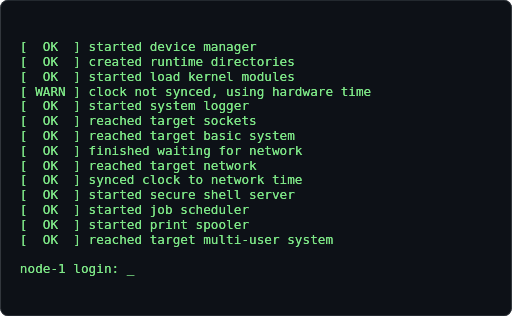
t = 0.00 s
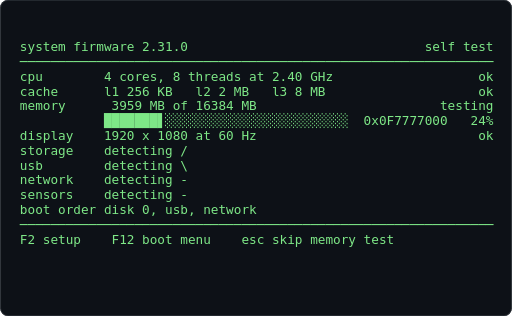
t = 0.61 s
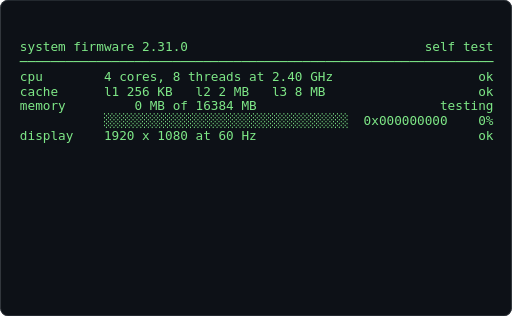
t = 1.21 s
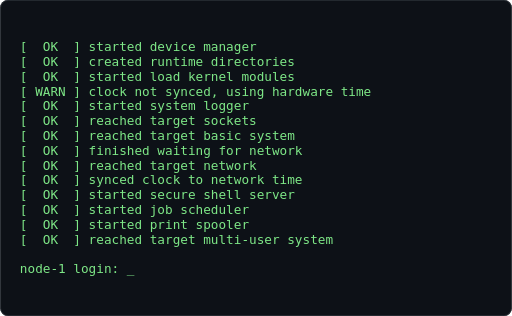
t = 1.82 s
t = 2.43 s: frame unchanged from t = 0.61 s, image omitted
t = 3.04 s: frame unchanged from t = 1.21 s, image omitted

The animated SVG that drew these frames (rendered in a browser with its animation timeline set to each time). Animation: 1 CSS @keyframes rule; one cycle of 3.64 s, repeats indefinitely.

<svg xmlns="http://www.w3.org/2000/svg" width="680" height="420" viewBox="0 0 680 420" role="img" aria-label="Terminal playing an ASCII animation of boot-log">
<style>.f{opacity:0;animation:blink 1.860s steps(1,end) infinite}.f:first-of-type{opacity:1}@keyframes blink{0%{opacity:1}4.167%{opacity:0}100%{opacity:0}}@media (prefers-reduced-motion: reduce){.f{animation:none}.f:first-of-type{opacity:1}}text{font-family:ui-monospace,SFMono-Regular,'DejaVu Sans Mono',Menlo,Consolas,monospace;font-size:12px;white-space:pre}</style>
<rect width="680" height="420" rx="10" fill="#0d1117"/>
<rect x="0.5" y="0.5" width="679" height="419" rx="10" fill="none" stroke="#30363d"/>
<g transform="translate(16.00 52.50) scale(1.4062)">
<g class="f" style="animation-delay:-0.0000s">
<text x="0" y="11" fill="#7ee787" xml:space="preserve">
<tspan x="0" dy="0"> [  OK  ] started device manager                                </tspan>
<tspan x="0" dy="14"> [  OK  ] created runtime directories                           </tspan>
<tspan x="0" dy="14"> [  OK  ] started load kernel modules                           </tspan>
<tspan x="0" dy="14"> [ WARN ] clock not synced, using hardware time                 </tspan>
<tspan x="0" dy="14"> [  OK  ] started system logger                                 </tspan>
<tspan x="0" dy="14"> [  OK  ] reached target sockets                                </tspan>
<tspan x="0" dy="14"> [  OK  ] reached target basic system                           </tspan>
<tspan x="0" dy="14"> [  OK  ] finished waiting for network                          </tspan>
<tspan x="0" dy="14"> [  OK  ] reached target network                                </tspan>
<tspan x="0" dy="14"> [  OK  ] synced clock to network time                          </tspan>
<tspan x="0" dy="14"> [  OK  ] started secure shell server                           </tspan>
<tspan x="0" dy="14"> [  OK  ] started job scheduler                                 </tspan>
<tspan x="0" dy="14"> [  OK  ] started print spooler                                 </tspan>
<tspan x="0" dy="14"> [  OK  ] reached target multi-user system                      </tspan>
<tspan x="0" dy="14">                                                                </tspan>
<tspan x="0" dy="14"> node-1 login: _                                                </tspan>
</text></g>
<g class="f" style="animation-delay:-0.0775s">
<text x="0" y="11" fill="#7ee787" xml:space="preserve">
<tspan x="0" dy="0"> [  OK  ] started device manager                                </tspan>
<tspan x="0" dy="14"> [  OK  ] created runtime directories                           </tspan>
<tspan x="0" dy="14"> [  OK  ] started load kernel modules                           </tspan>
<tspan x="0" dy="14"> [ WARN ] clock not synced, using hardware time                 </tspan>
<tspan x="0" dy="14"> [  OK  ] started system logger                                 </tspan>
<tspan x="0" dy="14"> [  OK  ] reached target sockets                                </tspan>
<tspan x="0" dy="14"> [  OK  ] reached target basic system                           </tspan>
<tspan x="0" dy="14"> [  OK  ] finished waiting for network                          </tspan>
<tspan x="0" dy="14"> [  OK  ] reached target network                                </tspan>
<tspan x="0" dy="14"> [  OK  ] synced clock to network time                          </tspan>
<tspan x="0" dy="14"> [  OK  ] started secure shell server                           </tspan>
<tspan x="0" dy="14"> [  OK  ] started job scheduler                                 </tspan>
<tspan x="0" dy="14"> [  OK  ] started print spooler                                 </tspan>
<tspan x="0" dy="14"> [  OK  ] reached target multi-user system                      </tspan>
<tspan x="0" dy="14">                                                                </tspan>
<tspan x="0" dy="14"> node-1 login: _                                                </tspan>
</text></g>
<g class="f" style="animation-delay:-0.1550s">
<text x="0" y="11" fill="#7ee787" xml:space="preserve">
<tspan x="0" dy="0"> [  OK  ] started device manager                                </tspan>
<tspan x="0" dy="14"> [  OK  ] created runtime directories                           </tspan>
<tspan x="0" dy="14"> [  OK  ] started load kernel modules                           </tspan>
<tspan x="0" dy="14"> [ WARN ] clock not synced, using hardware time                 </tspan>
<tspan x="0" dy="14"> [  OK  ] started system logger                                 </tspan>
<tspan x="0" dy="14"> [  OK  ] reached target sockets                                </tspan>
<tspan x="0" dy="14"> [  OK  ] reached target basic system                           </tspan>
<tspan x="0" dy="14"> [  OK  ] finished waiting for network                          </tspan>
<tspan x="0" dy="14"> [  OK  ] reached target network                                </tspan>
<tspan x="0" dy="14"> [  OK  ] synced clock to network time                          </tspan>
<tspan x="0" dy="14"> [  OK  ] started secure shell server                           </tspan>
<tspan x="0" dy="14"> [  OK  ] started job scheduler                                 </tspan>
<tspan x="0" dy="14"> [  OK  ] started print spooler                                 </tspan>
<tspan x="0" dy="14"> [  OK  ] reached target multi-user system                      </tspan>
<tspan x="0" dy="14">                                                                </tspan>
<tspan x="0" dy="14"> node-1 login: _                                                </tspan>
</text></g>
<g class="f" style="animation-delay:-0.2326s">
<text x="0" y="11" fill="#7ee787" xml:space="preserve">
<tspan x="0" dy="0"> [  OK  ] started device manager                                </tspan>
<tspan x="0" dy="14"> [  OK  ] created runtime directories                           </tspan>
<tspan x="0" dy="14"> [  OK  ] started load kernel modules                           </tspan>
<tspan x="0" dy="14"> [ WARN ] clock not synced, using hardware time                 </tspan>
<tspan x="0" dy="14"> [  OK  ] started system logger                                 </tspan>
<tspan x="0" dy="14"> [  OK  ] reached target sockets                                </tspan>
<tspan x="0" dy="14"> [  OK  ] reached target basic system                           </tspan>
<tspan x="0" dy="14"> [  OK  ] finished waiting for network                          </tspan>
<tspan x="0" dy="14"> [  OK  ] reached target network                                </tspan>
<tspan x="0" dy="14"> [  OK  ] synced clock to network time                          </tspan>
<tspan x="0" dy="14"> [  OK  ] started secure shell server                           </tspan>
<tspan x="0" dy="14"> [  OK  ] started job scheduler                                 </tspan>
<tspan x="0" dy="14"> [  OK  ] started print spooler                                 </tspan>
<tspan x="0" dy="14"> [  OK  ] reached target multi-user system                      </tspan>
<tspan x="0" dy="14">                                                                </tspan>
<tspan x="0" dy="14"> node-1 login: _                                                </tspan>
</text></g>
<g class="f" style="animation-delay:-0.3101s">
<text x="0" y="11" fill="#7ee787" xml:space="preserve">
<tspan x="0" dy="0"> _                                                              </tspan>
<tspan x="0" dy="14">                                                                </tspan>
<tspan x="0" dy="14">                                                                </tspan>
<tspan x="0" dy="14">                                                                </tspan>
<tspan x="0" dy="14">                                                                </tspan>
<tspan x="0" dy="14">                                                                </tspan>
<tspan x="0" dy="14">                                                                </tspan>
<tspan x="0" dy="14">                                                                </tspan>
<tspan x="0" dy="14">                                                                </tspan>
<tspan x="0" dy="14">                                                                </tspan>
<tspan x="0" dy="14">                                                                </tspan>
<tspan x="0" dy="14">                                                                </tspan>
<tspan x="0" dy="14">                                                                </tspan>
<tspan x="0" dy="14">                                                                </tspan>
<tspan x="0" dy="14">                                                                </tspan>
<tspan x="0" dy="14">                                                                </tspan>
</text></g>
<g class="f" style="animation-delay:-0.3876s">
<text x="0" y="11" fill="#7ee787" xml:space="preserve">
<tspan x="0" dy="0"> _                                                              </tspan>
<tspan x="0" dy="14">                                                                </tspan>
<tspan x="0" dy="14">                                                                </tspan>
<tspan x="0" dy="14">                                                                </tspan>
<tspan x="0" dy="14">                                                                </tspan>
<tspan x="0" dy="14">                                                                </tspan>
<tspan x="0" dy="14">                                                                </tspan>
<tspan x="0" dy="14">                                                                </tspan>
<tspan x="0" dy="14">                                                                </tspan>
<tspan x="0" dy="14">                                                                </tspan>
<tspan x="0" dy="14">                                                                </tspan>
<tspan x="0" dy="14">                                                                </tspan>
<tspan x="0" dy="14">                                                                </tspan>
<tspan x="0" dy="14">                                                                </tspan>
<tspan x="0" dy="14">                                                                </tspan>
<tspan x="0" dy="14">                                                                </tspan>
</text></g>
<g class="f" style="animation-delay:-0.4651s">
<text x="0" y="11" fill="#7ee787" xml:space="preserve">
<tspan x="0" dy="0"> system firmware 2.31.0                               self test </tspan>
<tspan x="0" dy="14">                                                                </tspan>
<tspan x="0" dy="14">                                                                </tspan>
<tspan x="0" dy="14">                                                                </tspan>
<tspan x="0" dy="14">                                                                </tspan>
<tspan x="0" dy="14">                                                                </tspan>
<tspan x="0" dy="14">                                                                </tspan>
<tspan x="0" dy="14">                                                                </tspan>
<tspan x="0" dy="14">                                                                </tspan>
<tspan x="0" dy="14">                                                                </tspan>
<tspan x="0" dy="14">                                                                </tspan>
<tspan x="0" dy="14">                                                                </tspan>
<tspan x="0" dy="14">                                                                </tspan>
<tspan x="0" dy="14">                                                                </tspan>
<tspan x="0" dy="14">                                                                </tspan>
<tspan x="0" dy="14">                                                                </tspan>
</text></g>
<g class="f" style="animation-delay:-0.5426s">
<text x="0" y="11" fill="#7ee787" xml:space="preserve">
<tspan x="0" dy="0"> system firmware 2.31.0                               self test </tspan>
<tspan x="0" dy="14"> ────────────────────────────────────────────────────────────── </tspan>
<tspan x="0" dy="14"> cpu        4 cores, 8 threads at 2.40 GHz                   ok </tspan>
<tspan x="0" dy="14">                                                                </tspan>
<tspan x="0" dy="14">                                                                </tspan>
<tspan x="0" dy="14">                                                                </tspan>
<tspan x="0" dy="14">                                                                </tspan>
<tspan x="0" dy="14">                                                                </tspan>
<tspan x="0" dy="14">                                                                </tspan>
<tspan x="0" dy="14">                                                                </tspan>
<tspan x="0" dy="14">                                                                </tspan>
<tspan x="0" dy="14">                                                                </tspan>
<tspan x="0" dy="14">                                                                </tspan>
<tspan x="0" dy="14">                                                                </tspan>
<tspan x="0" dy="14">                                                                </tspan>
<tspan x="0" dy="14">                                                                </tspan>
</text></g>
<g class="f" style="animation-delay:-0.6202s">
<text x="0" y="11" fill="#7ee787" xml:space="preserve">
<tspan x="0" dy="0"> system firmware 2.31.0                               self test </tspan>
<tspan x="0" dy="14"> ────────────────────────────────────────────────────────────── </tspan>
<tspan x="0" dy="14"> cpu        4 cores, 8 threads at 2.40 GHz                   ok </tspan>
<tspan x="0" dy="14"> cache      l1 256 KB   l2 2 MB   l3 8 MB                    ok </tspan>
<tspan x="0" dy="14"> memory         0 MB of 16384 MB                        testing </tspan>
<tspan x="0" dy="14">            ░░░░░░░░░░░░░░░░░░░░░░░░░░░░░░░░  0x000000000    0% </tspan>
<tspan x="0" dy="14">                                                                </tspan>
<tspan x="0" dy="14">                                                                </tspan>
<tspan x="0" dy="14">                                                                </tspan>
<tspan x="0" dy="14">                                                                </tspan>
<tspan x="0" dy="14">                                                                </tspan>
<tspan x="0" dy="14">                                                                </tspan>
<tspan x="0" dy="14">                                                                </tspan>
<tspan x="0" dy="14">                                                                </tspan>
<tspan x="0" dy="14">                                                                </tspan>
<tspan x="0" dy="14">                                                                </tspan>
</text></g>
<g class="f" style="animation-delay:-0.6977s">
<text x="0" y="11" fill="#7ee787" xml:space="preserve">
<tspan x="0" dy="0"> system firmware 2.31.0                               self test </tspan>
<tspan x="0" dy="14"> ────────────────────────────────────────────────────────────── </tspan>
<tspan x="0" dy="14"> cpu        4 cores, 8 threads at 2.40 GHz                   ok </tspan>
<tspan x="0" dy="14"> cache      l1 256 KB   l2 2 MB   l3 8 MB                    ok </tspan>
<tspan x="0" dy="14"> memory         0 MB of 16384 MB                        testing </tspan>
<tspan x="0" dy="14">            ░░░░░░░░░░░░░░░░░░░░░░░░░░░░░░░░  0x000000000    0% </tspan>
<tspan x="0" dy="14"> display    1920 x 1080 at 60 Hz                             ok </tspan>
<tspan x="0" dy="14">                                                                </tspan>
<tspan x="0" dy="14">                                                                </tspan>
<tspan x="0" dy="14">                                                                </tspan>
<tspan x="0" dy="14">                                                                </tspan>
<tspan x="0" dy="14">                                                                </tspan>
<tspan x="0" dy="14">                                                                </tspan>
<tspan x="0" dy="14">                                                                </tspan>
<tspan x="0" dy="14">                                                                </tspan>
<tspan x="0" dy="14">                                                                </tspan>
</text></g>
<g class="f" style="animation-delay:-0.7752s">
<text x="0" y="11" fill="#7ee787" xml:space="preserve">
<tspan x="0" dy="0"> system firmware 2.31.0                               self test </tspan>
<tspan x="0" dy="14"> ────────────────────────────────────────────────────────────── </tspan>
<tspan x="0" dy="14"> cpu        4 cores, 8 threads at 2.40 GHz                   ok </tspan>
<tspan x="0" dy="14"> cache      l1 256 KB   l2 2 MB   l3 8 MB                    ok </tspan>
<tspan x="0" dy="14"> memory       136 MB of 16384 MB                        testing </tspan>
<tspan x="0" dy="14">            ▎░░░░░░░░░░░░░░░░░░░░░░░░░░░░░░░  0x008888000    0% </tspan>
<tspan x="0" dy="14"> display    1920 x 1080 at 60 Hz                             ok </tspan>
<tspan x="0" dy="14"> storage    detecting /                                         </tspan>
<tspan x="0" dy="14"> usb        detecting \                                         </tspan>
<tspan x="0" dy="14">                                                                </tspan>
<tspan x="0" dy="14">                                                                </tspan>
<tspan x="0" dy="14">                                                                </tspan>
<tspan x="0" dy="14">                                                                </tspan>
<tspan x="0" dy="14">                                                                </tspan>
<tspan x="0" dy="14">                                                                </tspan>
<tspan x="0" dy="14">                                                                </tspan>
</text></g>
<g class="f" style="animation-delay:-0.8527s">
<text x="0" y="11" fill="#7ee787" xml:space="preserve">
<tspan x="0" dy="0"> system firmware 2.31.0                               self test </tspan>
<tspan x="0" dy="14"> ────────────────────────────────────────────────────────────── </tspan>
<tspan x="0" dy="14"> cpu        4 cores, 8 threads at 2.40 GHz                   ok </tspan>
<tspan x="0" dy="14"> cache      l1 256 KB   l2 2 MB   l3 8 MB                    ok </tspan>
<tspan x="0" dy="14"> memory       682 MB of 16384 MB                        testing </tspan>
<tspan x="0" dy="14">            █▎░░░░░░░░░░░░░░░░░░░░░░░░░░░░░░  0x02AAAA000    4% </tspan>
<tspan x="0" dy="14"> display    1920 x 1080 at 60 Hz                             ok </tspan>
<tspan x="0" dy="14"> storage    detecting /                                         </tspan>
<tspan x="0" dy="14"> usb        detecting \                                         </tspan>
<tspan x="0" dy="14"> network    detecting -                                         </tspan>
<tspan x="0" dy="14"> sensors    detecting -                                         </tspan>
<tspan x="0" dy="14">                                                                </tspan>
<tspan x="0" dy="14">                                                                </tspan>
<tspan x="0" dy="14">                                                                </tspan>
<tspan x="0" dy="14">                                                                </tspan>
<tspan x="0" dy="14">                                                                </tspan>
</text></g>
<g class="f" style="animation-delay:-0.9302s">
<text x="0" y="11" fill="#7ee787" xml:space="preserve">
<tspan x="0" dy="0"> system firmware 2.31.0                               self test </tspan>
<tspan x="0" dy="14"> ────────────────────────────────────────────────────────────── </tspan>
<tspan x="0" dy="14"> cpu        4 cores, 8 threads at 2.40 GHz                   ok </tspan>
<tspan x="0" dy="14"> cache      l1 256 KB   l2 2 MB   l3 8 MB                    ok </tspan>
<tspan x="0" dy="14"> memory      1228 MB of 16384 MB                        testing </tspan>
<tspan x="0" dy="14">            ██▍░░░░░░░░░░░░░░░░░░░░░░░░░░░░░  0x04CCCC000    7% </tspan>
<tspan x="0" dy="14"> display    1920 x 1080 at 60 Hz                             ok </tspan>
<tspan x="0" dy="14"> storage    detecting -                                         </tspan>
<tspan x="0" dy="14"> usb        detecting |                                         </tspan>
<tspan x="0" dy="14"> network    detecting \                                         </tspan>
<tspan x="0" dy="14"> sensors    detecting \                                         </tspan>
<tspan x="0" dy="14"> boot order disk 0, usb, network                                </tspan>
<tspan x="0" dy="14">                                                                </tspan>
<tspan x="0" dy="14">                                                                </tspan>
<tspan x="0" dy="14">                                                                </tspan>
<tspan x="0" dy="14">                                                                </tspan>
</text></g>
<g class="f" style="animation-delay:-1.0078s">
<text x="0" y="11" fill="#7ee787" xml:space="preserve">
<tspan x="0" dy="0"> system firmware 2.31.0                               self test </tspan>
<tspan x="0" dy="14"> ────────────────────────────────────────────────────────────── </tspan>
<tspan x="0" dy="14"> cpu        4 cores, 8 threads at 2.40 GHz                   ok </tspan>
<tspan x="0" dy="14"> cache      l1 256 KB   l2 2 MB   l3 8 MB                    ok </tspan>
<tspan x="0" dy="14"> memory      1774 MB of 16384 MB                        testing </tspan>
<tspan x="0" dy="14">            ███▍░░░░░░░░░░░░░░░░░░░░░░░░░░░░  0x06EEEE000   10% </tspan>
<tspan x="0" dy="14"> display    1920 x 1080 at 60 Hz                             ok </tspan>
<tspan x="0" dy="14"> storage    detecting \                                         </tspan>
<tspan x="0" dy="14"> usb        detecting /                                         </tspan>
<tspan x="0" dy="14"> network    detecting |                                         </tspan>
<tspan x="0" dy="14"> sensors    detecting \                                         </tspan>
<tspan x="0" dy="14"> boot order disk 0, usb, network                                </tspan>
<tspan x="0" dy="14"> ────────────────────────────────────────────────────────────── </tspan>
<tspan x="0" dy="14"> F2 setup    F12 boot menu    esc skip memory test              </tspan>
<tspan x="0" dy="14">                                                                </tspan>
<tspan x="0" dy="14">                                                                </tspan>
</text></g>
<g class="f" style="animation-delay:-1.0853s">
<text x="0" y="11" fill="#7ee787" xml:space="preserve">
<tspan x="0" dy="0"> system firmware 2.31.0                               self test </tspan>
<tspan x="0" dy="14"> ────────────────────────────────────────────────────────────── </tspan>
<tspan x="0" dy="14"> cpu        4 cores, 8 threads at 2.40 GHz                   ok </tspan>
<tspan x="0" dy="14"> cache      l1 256 KB   l2 2 MB   l3 8 MB                    ok </tspan>
<tspan x="0" dy="14"> memory      2321 MB of 16384 MB                        testing </tspan>
<tspan x="0" dy="14">            ████▌░░░░░░░░░░░░░░░░░░░░░░░░░░░  0x091111000   14% </tspan>
<tspan x="0" dy="14"> display    1920 x 1080 at 60 Hz                             ok </tspan>
<tspan x="0" dy="14"> storage    detecting \                                         </tspan>
<tspan x="0" dy="14"> usb        detecting /                                         </tspan>
<tspan x="0" dy="14"> network    detecting |                                         </tspan>
<tspan x="0" dy="14"> sensors    detecting |                                         </tspan>
<tspan x="0" dy="14"> boot order disk 0, usb, network                                </tspan>
<tspan x="0" dy="14"> ────────────────────────────────────────────────────────────── </tspan>
<tspan x="0" dy="14"> F2 setup    F12 boot menu    esc skip memory test              </tspan>
<tspan x="0" dy="14">                                                                </tspan>
<tspan x="0" dy="14">                                                                </tspan>
</text></g>
<g class="f" style="animation-delay:-1.1628s">
<text x="0" y="11" fill="#7ee787" xml:space="preserve">
<tspan x="0" dy="0"> system firmware 2.31.0                               self test </tspan>
<tspan x="0" dy="14"> ────────────────────────────────────────────────────────────── </tspan>
<tspan x="0" dy="14"> cpu        4 cores, 8 threads at 2.40 GHz                   ok </tspan>
<tspan x="0" dy="14"> cache      l1 256 KB   l2 2 MB   l3 8 MB                    ok </tspan>
<tspan x="0" dy="14"> memory      2867 MB of 16384 MB                        testing </tspan>
<tspan x="0" dy="14">            █████▌░░░░░░░░░░░░░░░░░░░░░░░░░░  0x0B3333000   17% </tspan>
<tspan x="0" dy="14"> display    1920 x 1080 at 60 Hz                             ok </tspan>
<tspan x="0" dy="14"> storage    detecting |                                         </tspan>
<tspan x="0" dy="14"> usb        detecting -                                         </tspan>
<tspan x="0" dy="14"> network    detecting /                                         </tspan>
<tspan x="0" dy="14"> sensors    detecting /                                         </tspan>
<tspan x="0" dy="14"> boot order disk 0, usb, network                                </tspan>
<tspan x="0" dy="14"> ────────────────────────────────────────────────────────────── </tspan>
<tspan x="0" dy="14"> F2 setup    F12 boot menu    esc skip memory test              </tspan>
<tspan x="0" dy="14">                                                                </tspan>
<tspan x="0" dy="14">                                                                </tspan>
</text></g>
<g class="f" style="animation-delay:-1.2403s">
<text x="0" y="11" fill="#7ee787" xml:space="preserve">
<tspan x="0" dy="0"> system firmware 2.31.0                               self test </tspan>
<tspan x="0" dy="14"> ────────────────────────────────────────────────────────────── </tspan>
<tspan x="0" dy="14"> cpu        4 cores, 8 threads at 2.40 GHz                   ok </tspan>
<tspan x="0" dy="14"> cache      l1 256 KB   l2 2 MB   l3 8 MB                    ok </tspan>
<tspan x="0" dy="14"> memory      3413 MB of 16384 MB                        testing </tspan>
<tspan x="0" dy="14">            ██████▋░░░░░░░░░░░░░░░░░░░░░░░░░  0x0D5555000   20% </tspan>
<tspan x="0" dy="14"> display    1920 x 1080 at 60 Hz                             ok </tspan>
<tspan x="0" dy="14"> storage    detecting /                                         </tspan>
<tspan x="0" dy="14"> usb        detecting \                                         </tspan>
<tspan x="0" dy="14"> network    detecting -                                         </tspan>
<tspan x="0" dy="14"> sensors    detecting /                                         </tspan>
<tspan x="0" dy="14"> boot order disk 0, usb, network                                </tspan>
<tspan x="0" dy="14"> ────────────────────────────────────────────────────────────── </tspan>
<tspan x="0" dy="14"> F2 setup    F12 boot menu    esc skip memory test              </tspan>
<tspan x="0" dy="14">                                                                </tspan>
<tspan x="0" dy="14">                                                                </tspan>
</text></g>
<g class="f" style="animation-delay:-1.3178s">
<text x="0" y="11" fill="#7ee787" xml:space="preserve">
<tspan x="0" dy="0"> system firmware 2.31.0                               self test </tspan>
<tspan x="0" dy="14"> ────────────────────────────────────────────────────────────── </tspan>
<tspan x="0" dy="14"> cpu        4 cores, 8 threads at 2.40 GHz                   ok </tspan>
<tspan x="0" dy="14"> cache      l1 256 KB   l2 2 MB   l3 8 MB                    ok </tspan>
<tspan x="0" dy="14"> memory      3959 MB of 16384 MB                        testing </tspan>
<tspan x="0" dy="14">            ███████▋░░░░░░░░░░░░░░░░░░░░░░░░  0x0F7777000   24% </tspan>
<tspan x="0" dy="14"> display    1920 x 1080 at 60 Hz                             ok </tspan>
<tspan x="0" dy="14"> storage    detecting /                                         </tspan>
<tspan x="0" dy="14"> usb        detecting \                                         </tspan>
<tspan x="0" dy="14"> network    detecting -                                         </tspan>
<tspan x="0" dy="14"> sensors    detecting -                                         </tspan>
<tspan x="0" dy="14"> boot order disk 0, usb, network                                </tspan>
<tspan x="0" dy="14"> ────────────────────────────────────────────────────────────── </tspan>
<tspan x="0" dy="14"> F2 setup    F12 boot menu    esc skip memory test              </tspan>
<tspan x="0" dy="14">                                                                </tspan>
<tspan x="0" dy="14">                                                                </tspan>
</text></g>
<g class="f" style="animation-delay:-1.3953s">
<text x="0" y="11" fill="#7ee787" xml:space="preserve">
<tspan x="0" dy="0"> system firmware 2.31.0                               self test </tspan>
<tspan x="0" dy="14"> ────────────────────────────────────────────────────────────── </tspan>
<tspan x="0" dy="14"> cpu        4 cores, 8 threads at 2.40 GHz                   ok </tspan>
<tspan x="0" dy="14"> cache      l1 256 KB   l2 2 MB   l3 8 MB                    ok </tspan>
<tspan x="0" dy="14"> memory      4505 MB of 16384 MB                        testing </tspan>
<tspan x="0" dy="14">            ████████▊░░░░░░░░░░░░░░░░░░░░░░░  0x119999000   27% </tspan>
<tspan x="0" dy="14"> display    1920 x 1080 at 60 Hz                             ok </tspan>
<tspan x="0" dy="14"> storage    detecting -                                         </tspan>
<tspan x="0" dy="14"> usb        detecting |                                         </tspan>
<tspan x="0" dy="14"> network    detecting \                                         </tspan>
<tspan x="0" dy="14"> sensors    detecting -                                         </tspan>
<tspan x="0" dy="14"> boot order disk 0, usb, network                                </tspan>
<tspan x="0" dy="14"> ────────────────────────────────────────────────────────────── </tspan>
<tspan x="0" dy="14"> F2 setup    F12 boot menu    esc skip memory test              </tspan>
<tspan x="0" dy="14">                                                                </tspan>
<tspan x="0" dy="14">                                                                </tspan>
</text></g>
<g class="f" style="animation-delay:-1.4729s">
<text x="0" y="11" fill="#7ee787" xml:space="preserve">
<tspan x="0" dy="0"> system firmware 2.31.0                               self test </tspan>
<tspan x="0" dy="14"> ────────────────────────────────────────────────────────────── </tspan>
<tspan x="0" dy="14"> cpu        4 cores, 8 threads at 2.40 GHz                   ok </tspan>
<tspan x="0" dy="14"> cache      l1 256 KB   l2 2 MB   l3 8 MB                    ok </tspan>
<tspan x="0" dy="14"> memory      5051 MB of 16384 MB                        testing </tspan>
<tspan x="0" dy="14">            █████████▊░░░░░░░░░░░░░░░░░░░░░░  0x13BBBB000   30% </tspan>
<tspan x="0" dy="14"> display    1920 x 1080 at 60 Hz                             ok </tspan>
<tspan x="0" dy="14"> storage    detecting \                                         </tspan>
<tspan x="0" dy="14"> usb        detecting /                                         </tspan>
<tspan x="0" dy="14"> network    detecting |                                         </tspan>
<tspan x="0" dy="14"> sensors    cpu 41°C   board 33°C   fan 2400 rpm             ok </tspan>
<tspan x="0" dy="14"> boot order disk 0, usb, network                                </tspan>
<tspan x="0" dy="14"> ────────────────────────────────────────────────────────────── </tspan>
<tspan x="0" dy="14"> F2 setup    F12 boot menu    esc skip memory test              </tspan>
<tspan x="0" dy="14">                                                                </tspan>
<tspan x="0" dy="14">                                                                </tspan>
</text></g>
<g class="f" style="animation-delay:-1.5504s">
<text x="0" y="11" fill="#7ee787" xml:space="preserve">
<tspan x="0" dy="0"> system firmware 2.31.0                               self test </tspan>
<tspan x="0" dy="14"> ────────────────────────────────────────────────────────────── </tspan>
<tspan x="0" dy="14"> cpu        4 cores, 8 threads at 2.40 GHz                   ok </tspan>
<tspan x="0" dy="14"> cache      l1 256 KB   l2 2 MB   l3 8 MB                    ok </tspan>
<tspan x="0" dy="14"> memory      5597 MB of 16384 MB                        testing </tspan>
<tspan x="0" dy="14">            ██████████▉░░░░░░░░░░░░░░░░░░░░░  0x15DDDD000   34% </tspan>
<tspan x="0" dy="14"> display    1920 x 1080 at 60 Hz                             ok </tspan>
<tspan x="0" dy="14"> storage    detecting \                                         </tspan>
<tspan x="0" dy="14"> usb        detecting /                                         </tspan>
<tspan x="0" dy="14"> network    detecting |                                         </tspan>
<tspan x="0" dy="14"> sensors    cpu 41°C   board 33°C   fan 2400 rpm             ok </tspan>
<tspan x="0" dy="14"> boot order disk 0, usb, network                                </tspan>
<tspan x="0" dy="14"> ────────────────────────────────────────────────────────────── </tspan>
<tspan x="0" dy="14"> F2 setup    F12 boot menu    esc skip memory test              </tspan>
<tspan x="0" dy="14">                                                                </tspan>
<tspan x="0" dy="14">                                                                </tspan>
</text></g>
<g class="f" style="animation-delay:-1.6279s">
<text x="0" y="11" fill="#7ee787" xml:space="preserve">
<tspan x="0" dy="0"> system firmware 2.31.0                               self test </tspan>
<tspan x="0" dy="14"> ────────────────────────────────────────────────────────────── </tspan>
<tspan x="0" dy="14"> cpu        4 cores, 8 threads at 2.40 GHz                   ok </tspan>
<tspan x="0" dy="14"> cache      l1 256 KB   l2 2 MB   l3 8 MB                    ok </tspan>
<tspan x="0" dy="14"> memory      6144 MB of 16384 MB                        testing </tspan>
<tspan x="0" dy="14">            ████████████░░░░░░░░░░░░░░░░░░░░  0x180000000   37% </tspan>
<tspan x="0" dy="14"> display    1920 x 1080 at 60 Hz                             ok </tspan>
<tspan x="0" dy="14"> storage    detecting |                                         </tspan>
<tspan x="0" dy="14"> usb        detecting -                                         </tspan>
<tspan x="0" dy="14"> network    detecting /                                         </tspan>
<tspan x="0" dy="14"> sensors    cpu 41°C   board 33°C   fan 2400 rpm             ok </tspan>
<tspan x="0" dy="14"> boot order disk 0, usb, network                                </tspan>
<tspan x="0" dy="14"> ────────────────────────────────────────────────────────────── </tspan>
<tspan x="0" dy="14"> F2 setup    F12 boot menu    esc skip memory test              </tspan>
<tspan x="0" dy="14">                                                                </tspan>
<tspan x="0" dy="14">                                                                </tspan>
</text></g>
<g class="f" style="animation-delay:-1.7054s">
<text x="0" y="11" fill="#7ee787" xml:space="preserve">
<tspan x="0" dy="0"> system firmware 2.31.0                               self test </tspan>
<tspan x="0" dy="14"> ────────────────────────────────────────────────────────────── </tspan>
<tspan x="0" dy="14"> cpu        4 cores, 8 threads at 2.40 GHz                   ok </tspan>
<tspan x="0" dy="14"> cache      l1 256 KB   l2 2 MB   l3 8 MB                    ok </tspan>
<tspan x="0" dy="14"> memory      6690 MB of 16384 MB                        testing </tspan>
<tspan x="0" dy="14">            █████████████░░░░░░░░░░░░░░░░░░░  0x1A2222000   40% </tspan>
<tspan x="0" dy="14"> display    1920 x 1080 at 60 Hz                             ok </tspan>
<tspan x="0" dy="14"> storage    detecting /                                         </tspan>
<tspan x="0" dy="14"> usb        detecting \                                         </tspan>
<tspan x="0" dy="14"> network    detecting -                                         </tspan>
<tspan x="0" dy="14"> sensors    cpu 41°C   board 33°C   fan 2400 rpm             ok </tspan>
<tspan x="0" dy="14"> boot order disk 0, usb, network                                </tspan>
<tspan x="0" dy="14"> ────────────────────────────────────────────────────────────── </tspan>
<tspan x="0" dy="14"> F2 setup    F12 boot menu    esc skip memory test              </tspan>
<tspan x="0" dy="14">                                                                </tspan>
<tspan x="0" dy="14">                                                                </tspan>
</text></g>
<g class="f" style="animation-delay:-1.7829s">
<text x="0" y="11" fill="#7ee787" xml:space="preserve">
<tspan x="0" dy="0"> system firmware 2.31.0                               self test </tspan>
<tspan x="0" dy="14"> ────────────────────────────────────────────────────────────── </tspan>
<tspan x="0" dy="14"> cpu        4 cores, 8 threads at 2.40 GHz                   ok </tspan>
<tspan x="0" dy="14"> cache      l1 256 KB   l2 2 MB   l3 8 MB                    ok </tspan>
<tspan x="0" dy="14"> memory      7236 MB of 16384 MB                        testing </tspan>
<tspan x="0" dy="14">            ██████████████▏░░░░░░░░░░░░░░░░░  0x1C4444000   44% </tspan>
<tspan x="0" dy="14"> display    1920 x 1080 at 60 Hz                             ok </tspan>
<tspan x="0" dy="14"> storage    detecting /                                         </tspan>
<tspan x="0" dy="14"> usb        detecting \                                         </tspan>
<tspan x="0" dy="14"> network    detecting -                                         </tspan>
<tspan x="0" dy="14"> sensors    cpu 41°C   board 33°C   fan 2400 rpm             ok </tspan>
<tspan x="0" dy="14"> boot order disk 0, usb, network                                </tspan>
<tspan x="0" dy="14"> ────────────────────────────────────────────────────────────── </tspan>
<tspan x="0" dy="14"> F2 setup    F12 boot menu    esc skip memory test              </tspan>
<tspan x="0" dy="14">                                                                </tspan>
<tspan x="0" dy="14">                                                                </tspan>
</text></g>
</g>
</svg>
